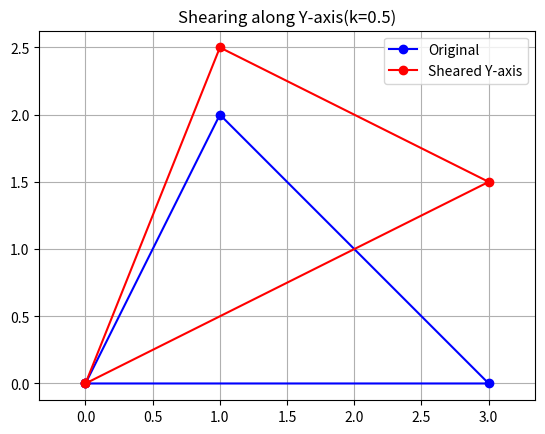

Source code (Python):
import matplotlib.pyplot as plt

triangle = [(0,0),(3,0),(1,2)]

def plot_poly(poly,color,label):
    xs=[p[0] for p in poly]+[poly[0][0]]
    ys=[p[1] for p in poly]+[poly[0][1]]
    plt.plot(xs,ys,'-o',color=color,label=label)
shear_y = [(x,y+0.5*x)for x,y in triangle]
plot_poly(triangle,'blue','Original')
plot_poly(shear_y,'red','Sheared Y-axis')

plt.legend()
plt.title("Shearing along Y-axis(k=0.5)")
plt.axis('equal')
plt.grid(True)
plt.show()
